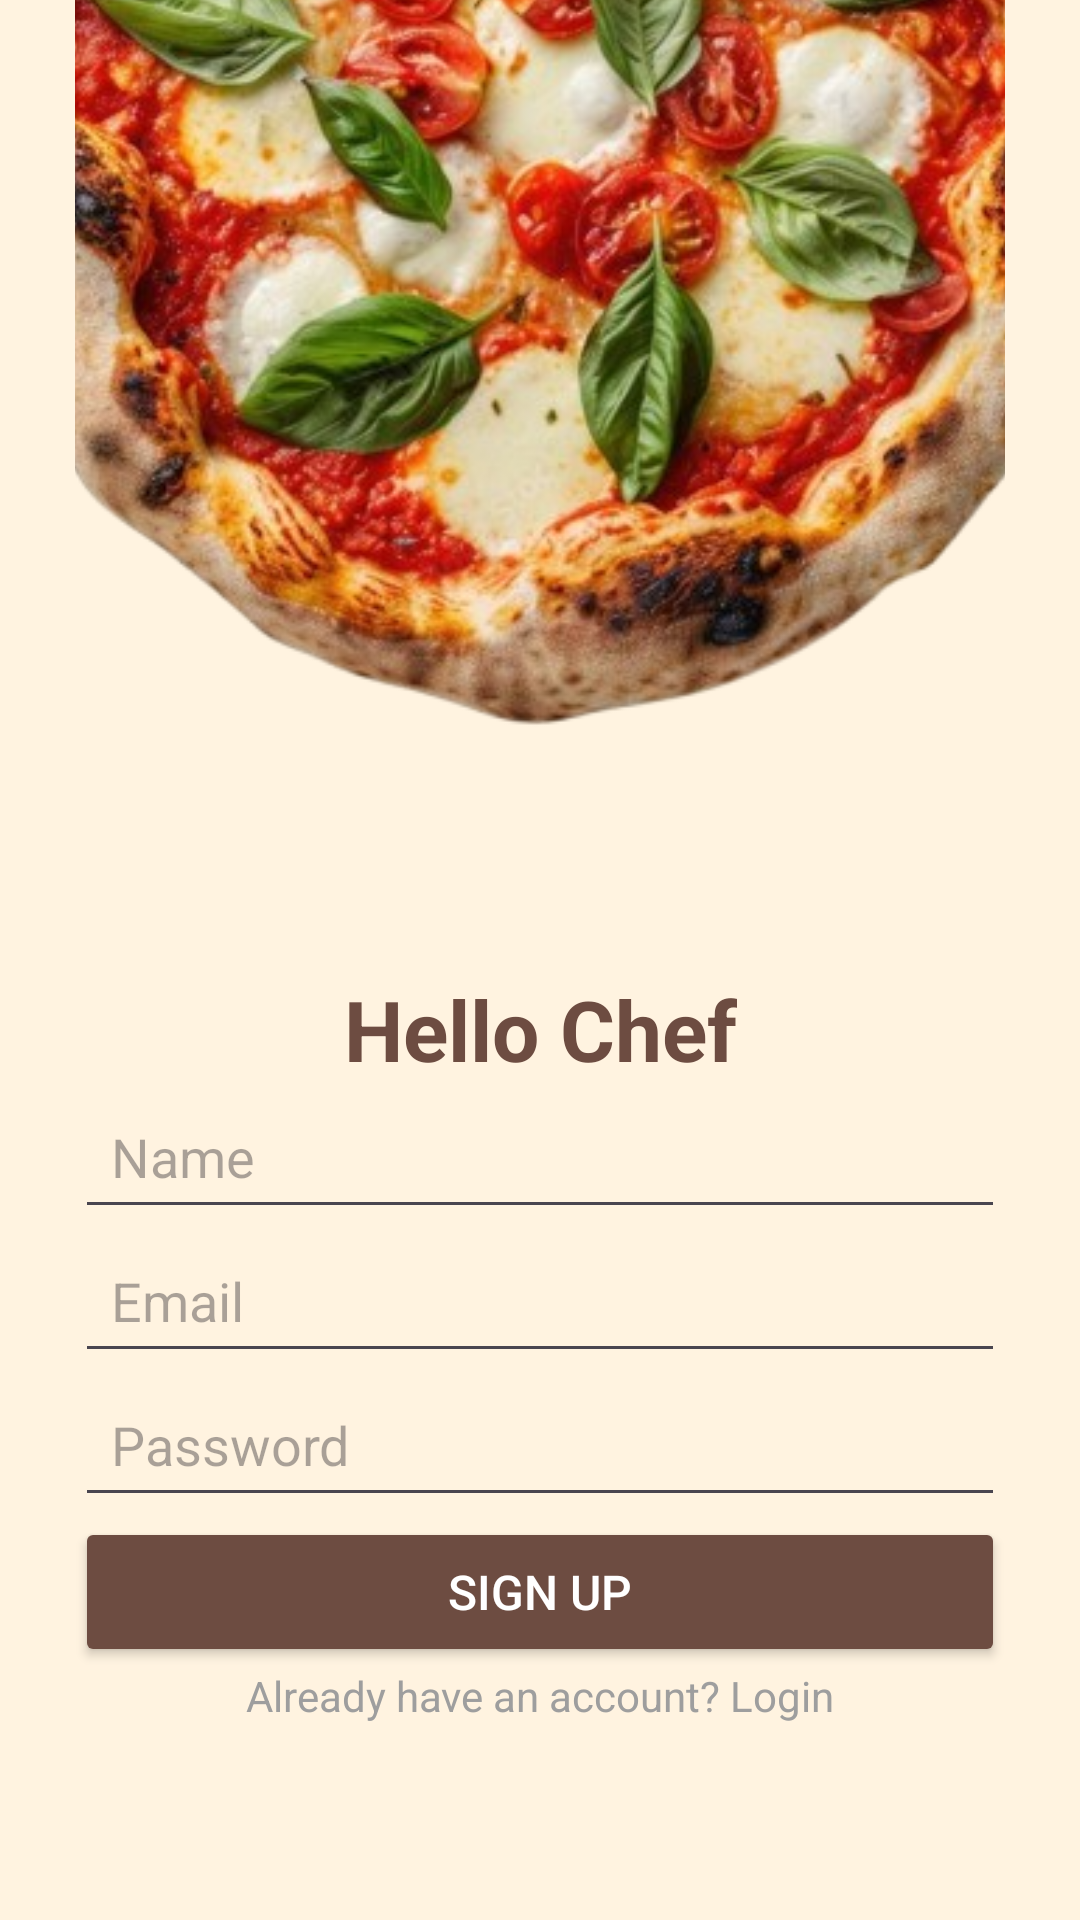

Here is an Android app screen rendered from its layout file. Give the layout XML and the strings, colors and styles it references.
<!-- AndroidManifest.xml: application theme Theme.MADLabexam02RecipeApp -->
<!-- res/layout/activity_sign_up.xml -->
<?xml version="1.0" encoding="utf-8"?>
<androidx.constraintlayout.widget.ConstraintLayout
    xmlns:android="http://schemas.android.com/apk/res/android"
    xmlns:app="http://schemas.android.com/apk/res-auto"
    xmlns:tools="http://schemas.android.com/tools"
    android:layout_width="match_parent"
    android:layout_height="match_parent"
    android:background="@color/secondaryColor"
    android:paddingLeft="25sp"
    android:paddingRight="25sp">


    <ImageView
        android:id="@+id/imageView"
        android:layout_width="467dp"
        android:layout_height="574dp"
        android:layout_marginTop="-250dp"
        android:src="@drawable/margherita"
        app:layout_constraintEnd_toEndOf="parent"
        app:layout_constraintStart_toStartOf="parent"
        app:layout_constraintTop_toTopOf="parent" />

    <TextView
        android:id="@+id/tvTitle"
        android:layout_width="wrap_content"
        android:layout_height="wrap_content"
        android:text="@string/signup_hello_chef"
        android:textSize="28sp"
        android:textStyle="bold"
        android:textColor="@color/accentColor"
        android:gravity="center"
        android:layout_marginBottom="24dp"
        app:layout_constraintTop_toBottomOf="@id/imageView"
        app:layout_constraintStart_toStartOf="parent"
        app:layout_constraintEnd_toEndOf="parent"/>

    <EditText
        android:id="@+id/etName"
        android:layout_width="0dp"
        android:layout_height="48dp"
        android:hint="@string/signup_name"
        android:padding="12dp"
        android:layout_marginBottom="16dp"
        app:layout_constraintTop_toBottomOf="@id/tvTitle"
        app:layout_constraintStart_toStartOf="parent"
        app:layout_constraintEnd_toEndOf="parent"/>

    <EditText
        android:id="@+id/etEmail"
        android:layout_width="0dp"
        android:layout_height="48dp"
        android:hint="@string/signup_email"
        android:inputType="textEmailAddress"
        android:padding="12dp"
        android:layout_marginBottom="16dp"
        app:layout_constraintTop_toBottomOf="@id/etName"
        app:layout_constraintStart_toStartOf="parent"
        app:layout_constraintEnd_toEndOf="parent"/>

    <EditText
        android:id="@+id/etPassword"
        android:layout_width="0dp"
        android:layout_height="48dp"
        android:hint="@string/signup_password"
        android:inputType="textPassword"
        android:padding="12dp"
        android:layout_marginBottom="24dp"
        app:layout_constraintTop_toBottomOf="@id/etEmail"
        app:layout_constraintStart_toStartOf="parent"
        app:layout_constraintEnd_toEndOf="parent"/>

    <Button
        android:id="@+id/btnSignUp"
        android:layout_width="0dp"
        android:layout_height="50dp"
        android:text="@string/signup_button"
        android:textSize="16sp"
        android:textColor="@color/white"
        android:backgroundTint="@color/accentColor"
        android:layout_marginBottom="16dp"
        app:layout_constraintTop_toBottomOf="@id/etPassword"
        app:layout_constraintStart_toStartOf="parent"
        app:layout_constraintEnd_toEndOf="parent"/>

    <TextView
        android:id="@+id/tvLogin"
        android:layout_width="0dp"
        android:layout_height="wrap_content"
        android:text="@string/signup_login_text"
        android:textColor="@color/gray"
        android:textSize="14sp"
        android:gravity="center"
        app:layout_constraintTop_toBottomOf="@id/btnSignUp"
        app:layout_constraintStart_toStartOf="parent"
        app:layout_constraintEnd_toEndOf="parent"/>
</androidx.constraintlayout.widget.ConstraintLayout>
<!-- resources referenced by this layout -->
<resources>
  <color name="accentColor">#6D4C41</color>
  <color name="gray">#9E9E9E</color>
  <color name="secondaryColor">#FFF3E0</color>
  <color name="white">#FFFFFF</color>
  <!-- drawable margherita: png bitmap (drawable, 402327 bytes) -->
  <string name="signup_button">Sign Up</string>
  <string name="signup_email">Email</string>
  <string name="signup_hello_chef">Hello Chef</string>
  <string name="signup_login_text">Already have an account? Login</string>
  <string name="signup_name">Name</string>
  <string name="signup_password">Password</string>
  <style name="Theme.MADLabexam02RecipeApp" parent="Base.Theme.MADLabexam02RecipeApp" />
  <style name="Base.Theme.MADLabexam02RecipeApp" parent="Theme.Material3.DayNight.NoActionBar">
          
          
      </style>
</resources>
